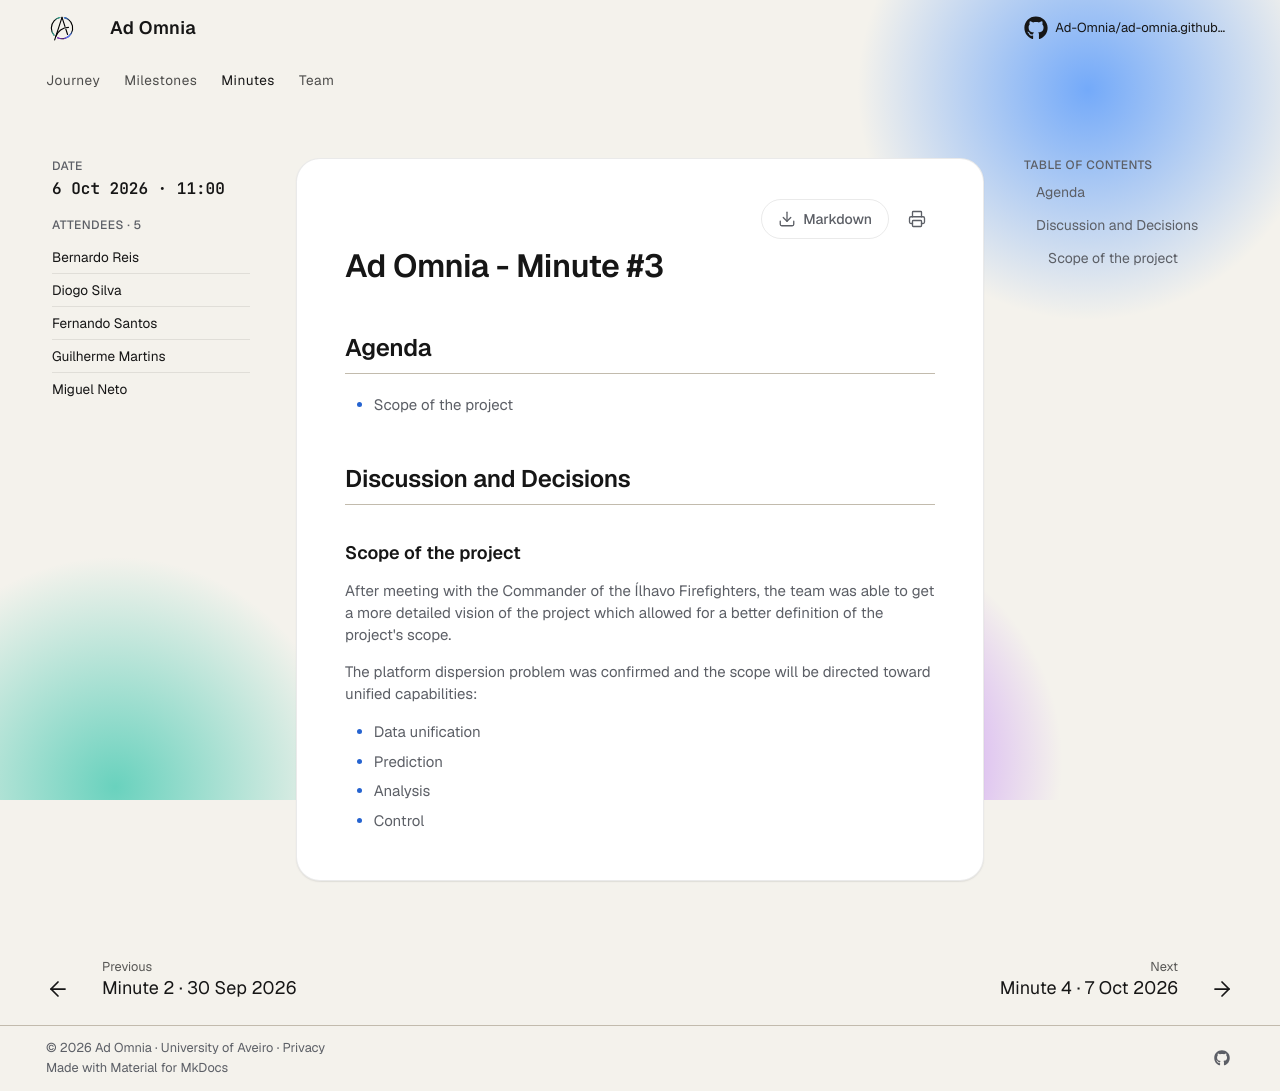

repository: Ad-Omnia/ad-omnia.github.io · page: minutes/2026-10-06_Minute3_AdOmnia/index.html · generator: mkdocs

# Ad Omnia - Minute #3

## Participants

- Bernardo Reis
- Diogo Silva
- Fernando Santos
- Guilherme Martins
- Miguel Neto

## Date and time

The meeting took place on 06/10/2026 at 11:00.

## Agenda

- Scope of the project

## Discussion and Decisions

### Scope of the project

After meeting with the Commander of the Ílhavo Firefighters, the team was able to get a more detailed vision of the project which allowed for a better definition of the project's scope.

The platform dispersion problem was confirmed and the scope will be directed toward unified capabilities:

- Data unification
- Prediction
- Analysis
- Control
